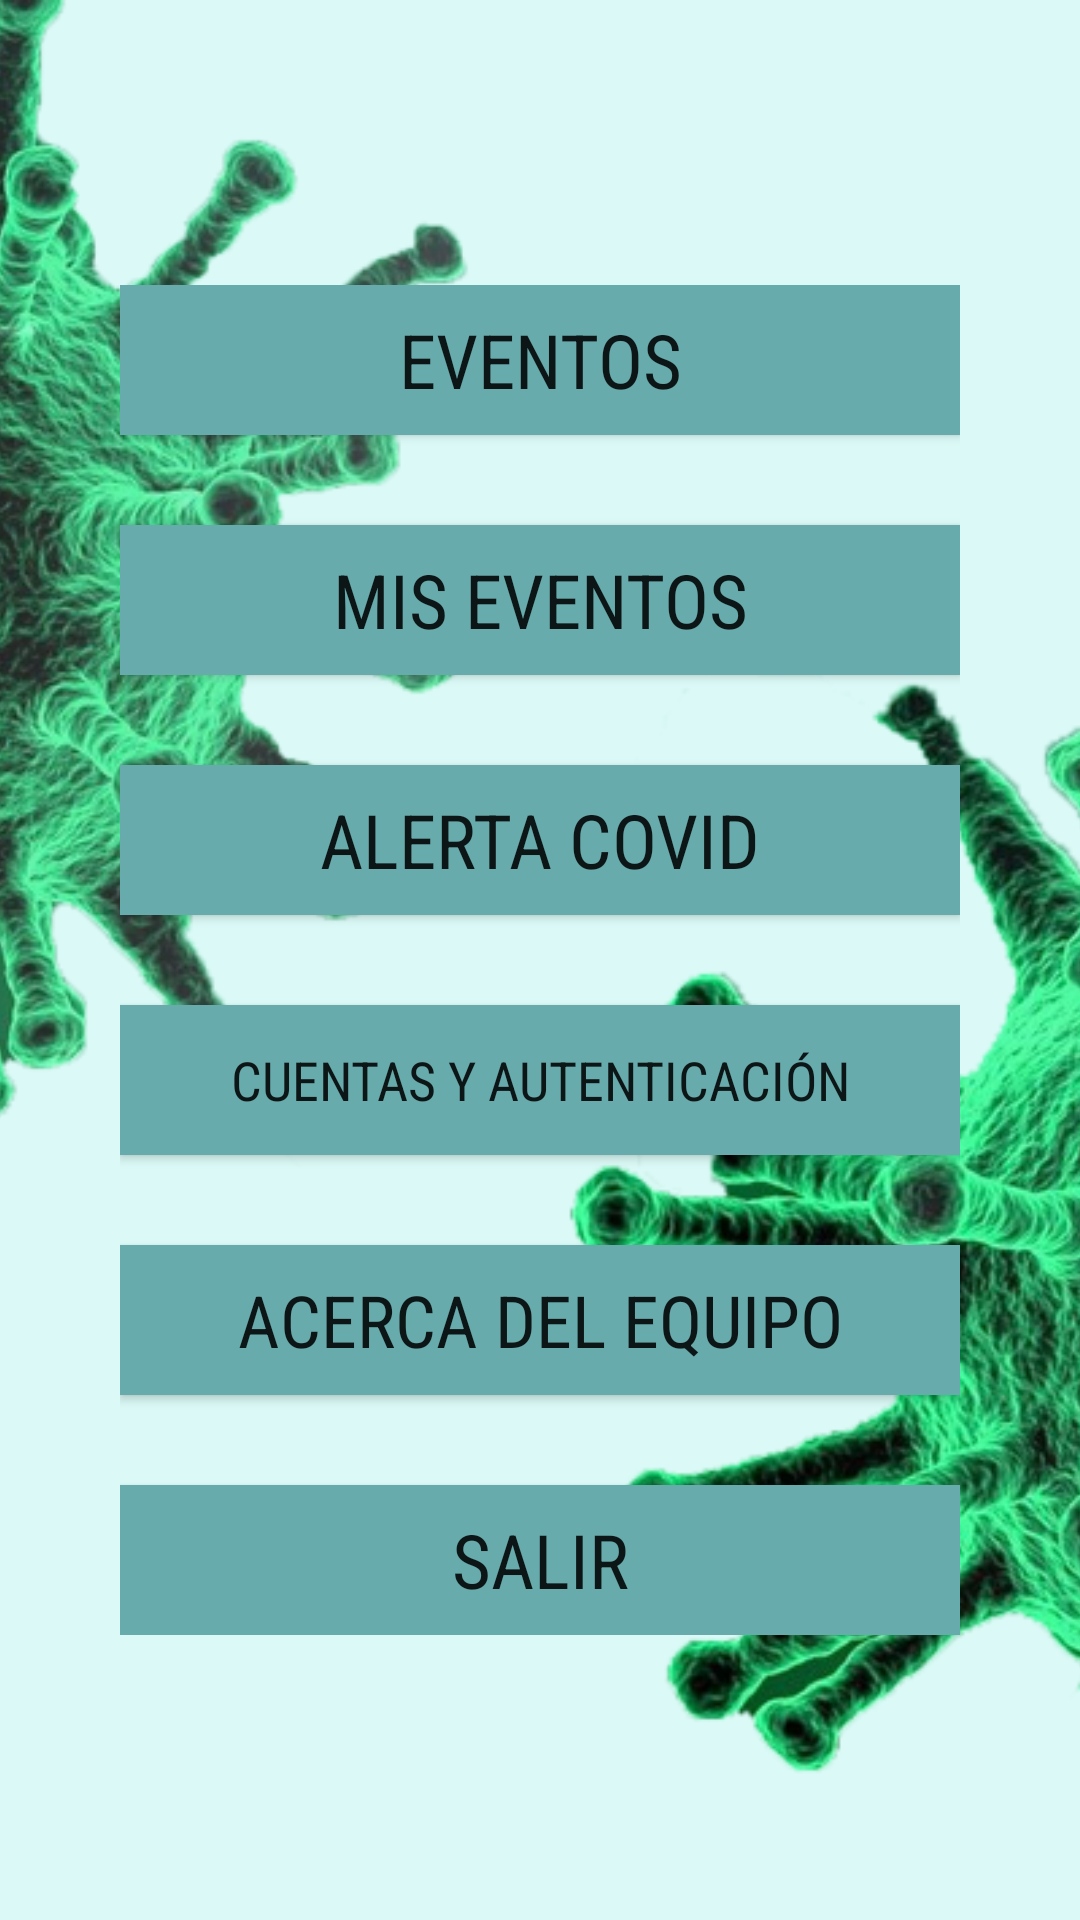

The Android layout XML behind this screen, and the referenced resources:
<!-- AndroidManifest.xml: application theme Theme.CovidAmigo -->
<!-- res/layout/activity_menu.xml -->
<?xml version="1.0" encoding="utf-8"?>
<RelativeLayout xmlns:android="http://schemas.android.com/apk/res/android"
    xmlns:app="http://schemas.android.com/apk/res-auto"
    xmlns:tools="http://schemas.android.com/tools"
    android:layout_width="match_parent"
    android:layout_height="match_parent"
    android:background="@color/a0"
    tools:context=".menu"
    >


    <ImageView
        android:id="@+id/imageView2"
        android:layout_width="wrap_content"
        android:layout_height="wrap_content"
        android:layout_alignParentBottom="true"
        android:layout_marginBottom="22dp"
        android:scaleType="centerCrop"
        app:srcCompat="@drawable/covidfsc" />

    <RelativeLayout
        android:layout_width="280dp"
        android:layout_height="450dp"
        android:layout_centerHorizontal="true"
        android:layout_centerVertical="true">

        <Button
            android:id="@+id/be"
            android:layout_width="280dp"
            android:layout_height="50dp"
            android:layout_alignParentStart="true"
            android:layout_alignParentTop="true"
            android:layout_alignParentEnd="true"
            android:layout_centerHorizontal="true"
            android:layout_marginTop="0dp"
            android:background="@color/a3"
            android:fontFamily="sans-serif-condensed"
            android:gravity="center"
            android:onClick="sigVentana"
            android:text="@string/be"
            android:textSize="25dp" />

        <Button
            android:id="@+id/bme"
            android:layout_width="280dp"
            android:layout_height="50dp"
            android:layout_below="@+id/be"
            android:layout_marginTop="30dp"
            android:background="@color/a3"
            android:fontFamily="sans-serif-condensed"
            android:gravity="center"
            android:onClick="misEventos"
            android:text="@string/me"
            android:textSize="25dp" />

        <Button
            android:id="@+id/bac"
            android:layout_width="280dp"
            android:layout_height="50dp"
            android:layout_below="@+id/bme"
            android:layout_marginTop="30dp"
            android:background="@color/a3"
            android:fontFamily="sans-serif-condensed"
            android:gravity="center"
            android:text="@string/ac"
            android:textSize="25dp" />

        <Button
            android:id="@+id/bcya"
            android:layout_width="280dp"
            android:layout_height="50dp"
            android:layout_below="@+id/bac"
            android:layout_centerHorizontal="true"
            android:layout_marginTop="30dp"
            android:background="@color/a3"
            android:fontFamily="sans-serif-condensed"
            android:gravity="center"
            android:onClick="ventanaPerfil"
            android:text="@string/cya"
            android:textSize="18dp" />

        <Button
            android:id="@+id/bau"
            android:layout_width="280dp"
            android:layout_height="50dp"
            android:layout_below="@+id/bcya"
            android:layout_centerHorizontal="true"
            android:layout_marginTop="30dp"
            android:background="@color/a3"
            android:fontFamily="sans-serif-condensed"
            android:gravity="center"
            android:onClick="ventanaInfo"
            android:text="@string/au"
            android:textSize="24dp" />

        <Button
            android:id="@+id/salir"
            android:layout_width="280dp"
            android:layout_height="50dp"
            android:layout_below="@+id/bau"
            android:layout_centerHorizontal="true"
            android:layout_marginTop="30dp"
            android:background="@color/a3"
            android:fontFamily="sans-serif-condensed"
            android:gravity="center"
            android:onClick="exit"
            android:text="salir"
            android:textSize="25dp" />

    </RelativeLayout>


</RelativeLayout>
<!-- resources referenced by this layout -->
<resources>
  <color name="a0">#DBFAF7</color>
  <color name="a3">#68ABAC</color>
  <!-- drawable covidfsc: png bitmap (drawable, 535193 bytes) -->
  <string name="ac">Alerta covid</string>
  <string name="au">Acerca del equipo</string>
  <string name="be">Eventos</string>
  <string name="cya">Cuentas y autenticación</string>
  <string name="me">Mis eventos</string>
  <style name="Theme.CovidAmigo" parent="Theme.MaterialComponents.DayNight.NoActionBar">
          
          <item name="colorPrimary">@color/a6</item>
          <item name="colorPrimaryVariant">@color/a3</item>
          <item name="colorOnPrimary">@color/white</item>
          
          <item name="colorSecondary">@color/teal_200</item>
          <item name="colorSecondaryVariant">@color/teal_700</item>
          <item name="colorOnSecondary">@color/black</item>
          
          <item name="android:statusBarColor" tools:targetApi="l">?attr/colorPrimaryVariant</item>
          
      </style>
  <color name="a6">#66E6DA</color>
  <color name="white">#FFFFFFFF</color>
  <color name="teal_200">#FF03DAC5</color>
  <color name="teal_700">#FF018786</color>
  <color name="black">#FF000000</color>
</resources>
